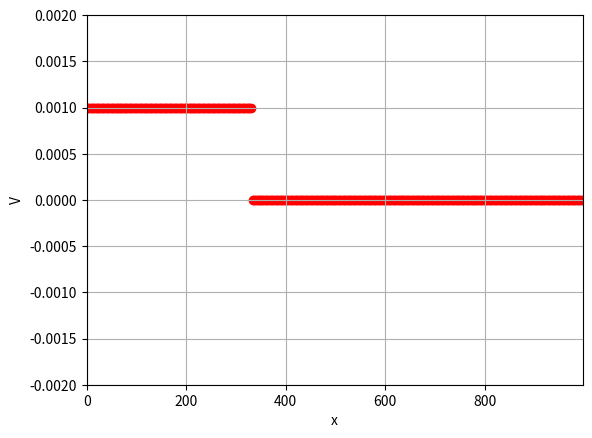
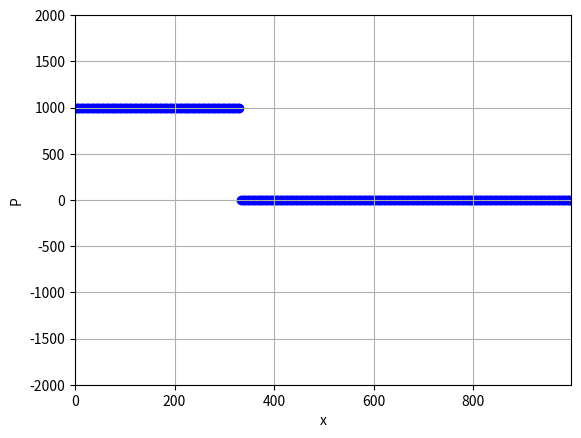

These charts were generated, in order, by the following Python code:
from matplotlib import pyplot as plt
import matplotlib.animation as animation
from math import pi, sin, sqrt
import time
import numpy as np




# 1. Задание функций (матриц и граничных условий)

def W(v, p, i):
    w1 = -c[i]*rho[i]/2*v + 1/2*p
    w2 = c[i]*rho[i]/2*v + 1/2*p
    return w1, w2

def SolveDiscontinuity(w1, w2, i):
    v = -2.0 * (w1 - w2) / (c[i - 1] * rho[i - 1] + c[i] * rho[i])
    p = 2.0 * (c[i - 1] * rho[i - 1] * w1 + c[i] * rho[i] * w2) / (c[i - 1] * rho[i - 1] + c[i] * rho[i])
    return (v, p)


# Задаёт функцию на левой границе (aP + bV = f_left(t))
def f_left(tay):
    return 0 #sin(tay)

# Задаёт давление/скорость на левой стенке
def Border_left(w1, alpha, beta, tay):
    return (f_left(tay) - w1 * (alpha - beta / (rho[0] * c[0]))) / ((alpha + beta / (rho[0] * c[0])))

# Задаёт функцию на правой границе (aP + bV = f_right(t))
def f_right(tay):
    return 0

# Задаёт давление/скорость на левой стенке
def Border_f_right(w2, alpha, beta, tay):
    return (f_right(tay) - w2 * (alpha + beta / (rho[0] * c[0]))) / ((alpha - beta / (rho[0] * c[0])))



# 2. Задание начальных параметров

N = 300
rho = []
c = []
for i in range(int(N/2)):
    rho.append(1000)
    c.append(1000)
for i in range(int(N/2), N):
    rho.append(1000)
    c.append(1000)
    #rho.append(10)
    #c.append(300)

L = 1000
t = 1.5 * L / max(c)
hx = L/N
Ku = 0.7
dt = Ku*hx/max(c)
steps = int(t/dt)


# 3. Задание массивов данных и начальных условий

x = []
for i in range(N):
    x.append(hx*i)

data0_p = [0] * N
data0_v = [0] * N
curr_v = [0] * N
curr_p = [0] * N
next_v = [0] * N
next_p = [0] * N

for i in range(int(N/3)):
    data0_v[i] = 1/c[0]
    data0_p[i] = 1*rho[0]
    curr_v[i] = data0_v[i]
    curr_p[i] = data0_p[i]


#Весь массив данных
V_All_data = []
P_All_data = []

for k in range(steps + 1):
    V_All_data.append([])
    P_All_data.append([])
    for i in range(N):
        V_All_data[k].append(0)
        P_All_data[k].append(0)

V_All_data[0] = data0_v
P_All_data[0] = data0_p






# 4. Сам код


# w1_next - значение на n шаге в i+1 точке
# w2_prev - значение на n шаге в i-1 точке
# w1_new - значение на n+1 шаге в i-ой точке
# next => R, prev => L. (w1 справа, w2 слева)
for k in range(1, steps):
    for i in range(N):

        # Считываем граничное условие на стенках
        #P_Border_left, V_Border_left = Border_left(j * dt)
        #P_Border_right, V_Border_right = Border_right(j * dt)

        if(i == 0):
            w1_i, _ = W(curr_v[i], curr_p[i], i)                    # Считаем честно из матрицы
            w1_next, _ = W(curr_v[i+1], curr_p[i+1], i)             # Значения, учитывающие материал справа
            w1_new = w1_i - c[i] * dt / hx * (w1_i - w1_next)       # Честно посчитали т.к. справа знаем данные
            w2_new = Border_left(w1_new, 1, 0, k*dt)                # Из граничного условия aP + bV = f_left(t) на каждом шаге

        if(i > 0 and i < N-1):
            w1_i, _ = W(curr_v[i], curr_p[i], i)                    # Считаем честно из матрицы
            _, w2_i = W(curr_v[i], curr_p[i], i - 1)                # Считаем честно из матрицы

            _, w2_prev = W(curr_v[i-1], curr_p[i-1], i-1)           # Значения, учитывающие материал слева
            w1_next, _ = W(curr_v[i+1], curr_p[i+1], i)             # Значения, учитывающие материал справа

            w1_new = w1_i - c[i] * dt / hx * (w1_i - w1_next)
            w2_new = w2_i - c[i-1] * dt / hx * (w2_i - w2_prev)

        if (i == N - 1):
            _, w2_i = W(curr_v[i], curr_p[i], i-1)
            _, w2_prev = W(curr_v[i-1], curr_p[i-1], i-1)
            w2_new = w2_i - c[i] * dt / hx * (w2_i - w2_prev)
            w1_new = Border_left(w2_new, 1, 0, k * dt)              # Из граничного условия aP + bV = f_right(t) на каждом шаге

        vi_next, pi_next = SolveDiscontinuity(w1_new, w2_new, i)
        next_v[i] = vi_next
        next_p[i] = pi_next
    for i in range(N):
        curr_v[i] = next_v[i]
        curr_p[i] = next_p[i]
    for i in range(N):
        V_All_data[k][i] = curr_v[i]
        P_All_data[k][i] = curr_p[i]


print("Интерполяция завершена")





# 5. Отображение анимации

fig_V, ax_V = plt.subplots()
fig_P, ax_P = plt.subplots()

V = ax_V.scatter(x, V_All_data[0], c='red')
ax_V.set(xlim=[min(x), max(x)], ylim=[-2*max(data0_v), 2*max(data0_v)], xlabel='x', ylabel='V')
ax_V.grid()

P = ax_P.scatter(x, P_All_data[0], c='blue')
ax_P.set(xlim=[min(x), max(x)], ylim=[-2*max(data0_p), 2*max(data0_p)], xlabel='x', ylabel='P')
ax_P.grid()


def update_V(frame):
    data = np.stack([x, V_All_data[frame]]).T
    V.set_offsets(data)
    return (V)

def update_P(frame):
    data = np.stack([x, P_All_data[frame]]).T
    P.set_offsets(data)
    return (P)




ani_V = animation.FuncAnimation(fig=fig_V, func=update_V, frames=steps, interval=50)
ani_P = animation.FuncAnimation(fig=fig_P, func=update_P, frames=steps, interval=50)

plt.show()
#ani_V.save('gif/1D/Acoustic_1D_discontinious_V_new.gif', writer='pillow')
#ani_P.save('gif/1D/Acoustic_2D_discontinious_P_new.gif', writer='pillow')